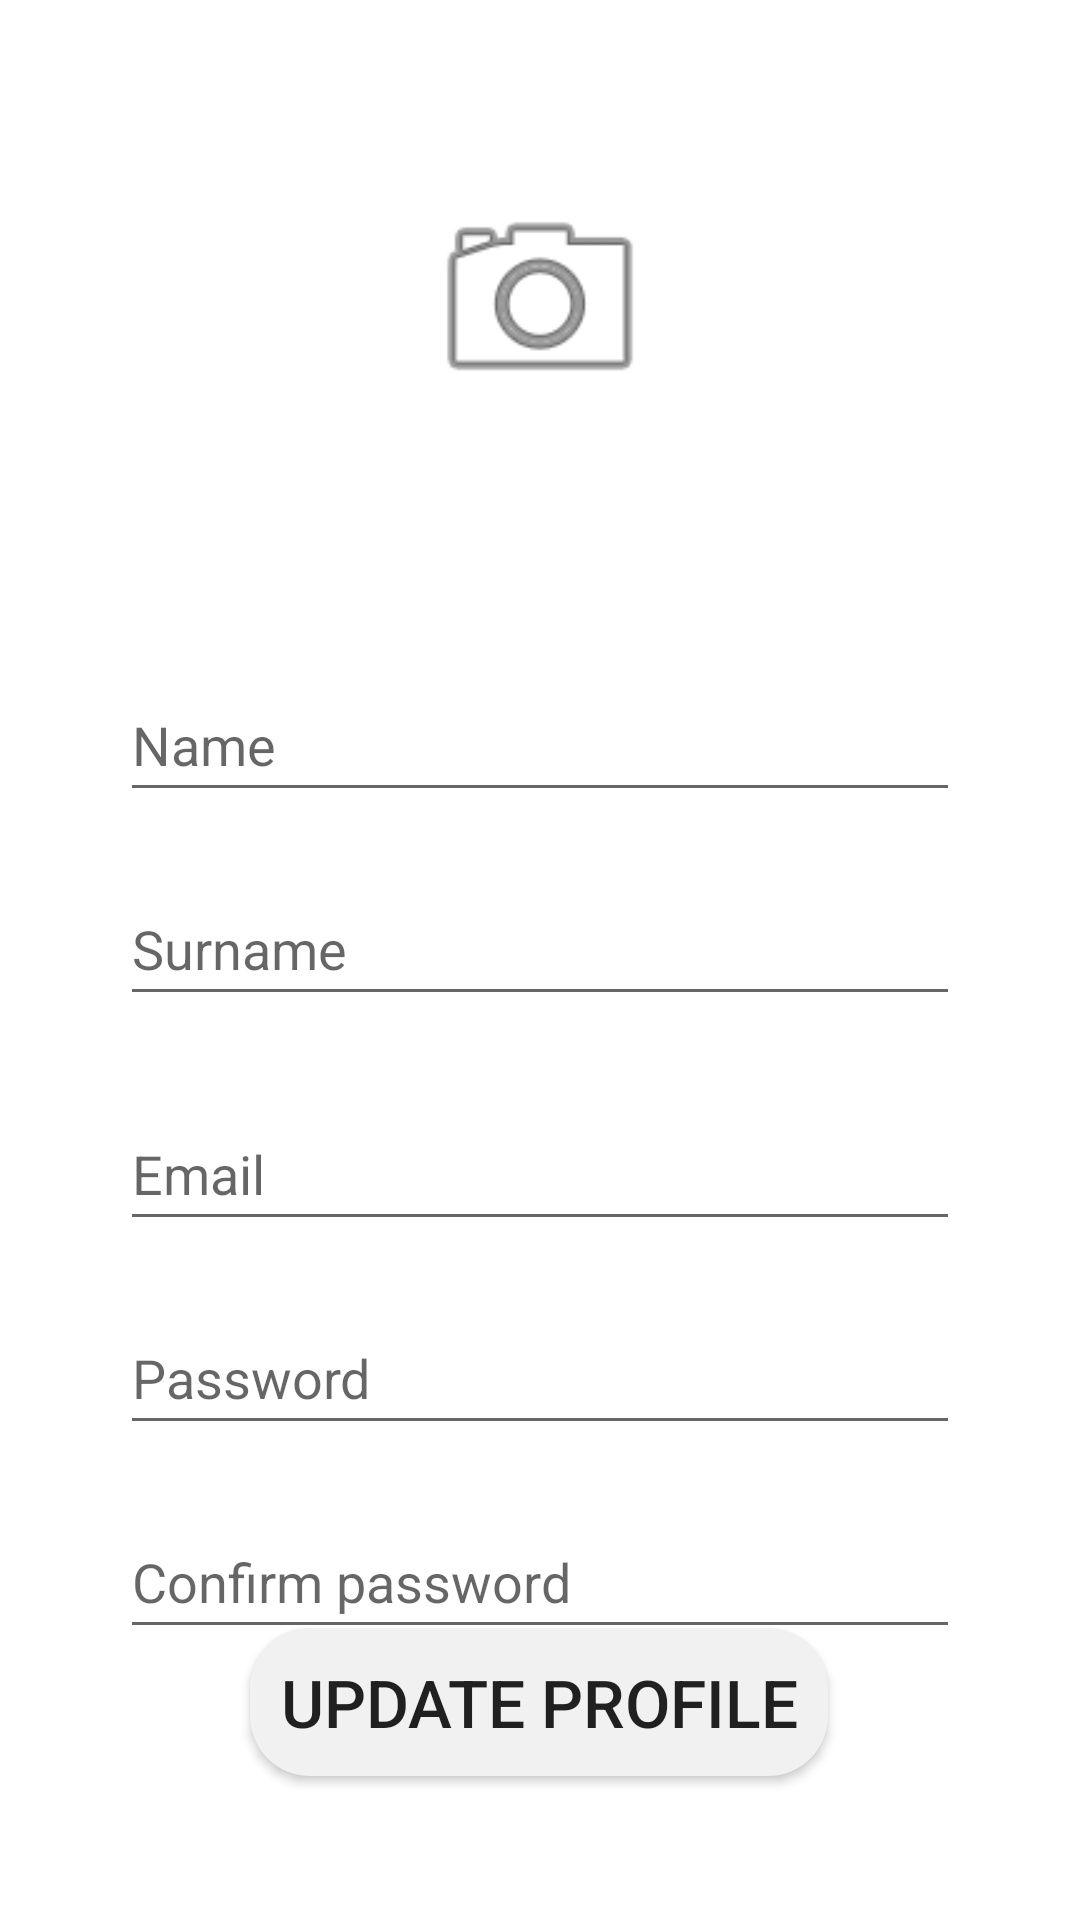

Android layout source for this screen:
<!-- AndroidManifest.xml: application theme AppTheme -->
<!-- res/layout/activity_profile.xml -->
<?xml version="1.0" encoding="utf-8"?>
<layout xmlns:android="http://schemas.android.com/apk/res/android"
    xmlns:app="http://schemas.android.com/apk/res-auto"
    xmlns:tools="http://schemas.android.com/tools">

    <androidx.constraintlayout.widget.ConstraintLayout
        android:layout_width="match_parent"
        android:layout_height="match_parent"
        android:gravity="center"
        android:padding="20dp"
        tools:context=".ProfileActivity">


        <ImageView
            android:id="@+id/post_imageView"
            android:layout_width="200dp"
            android:layout_height="200dp"
            android:layout_marginBottom="27dp"
            app:layout_constraintBottom_toTopOf="@+id/name"
            app:layout_constraintEnd_toEndOf="parent"
            app:layout_constraintStart_toStartOf="parent"
            app:layout_constraintTop_toBottomOf="@+id/textInputLayout10" />

        <ImageView
            android:id="@+id/postCameraButton"
            android:layout_width="80dp"
            android:layout_height="80dp"
            android:layout_marginStart="8dp"
            android:layout_marginEnd="8dp"
            android:src="@android:drawable/ic_menu_camera"
            app:layout_constraintBottom_toBottomOf="@id/post_imageView"
            app:layout_constraintEnd_toEndOf="parent"
            app:layout_constraintStart_toStartOf="parent"
            app:layout_constraintTop_toTopOf="@id/post_imageView"
            app:layout_constraintVertical_bias="0.538" />

        <com.google.android.material.textfield.TextInputLayout
            android:id="@+id/textInputLayout6"
            android:layout_width="0dp"
            android:layout_height="wrap_content"
            android:layout_marginStart="20dp"
            android:layout_marginTop="20dp"
            android:layout_marginEnd="20dp"
            app:layout_constraintBottom_toTopOf="@+id/textInputLayout7"
            app:layout_constraintEnd_toEndOf="parent"
            app:layout_constraintStart_toStartOf="parent"
            app:layout_constraintTop_toTopOf="parent">

        </com.google.android.material.textfield.TextInputLayout>

        <com.google.android.material.textfield.TextInputLayout
            android:id="@+id/textInputLayout7"
            android:layout_width="0dp"
            android:layout_height="wrap_content"
            android:layout_marginStart="20dp"
            android:layout_marginEnd="20dp"
            app:layout_constraintBottom_toTopOf="@+id/textInputLayout8"
            app:layout_constraintEnd_toEndOf="parent"
            app:layout_constraintStart_toStartOf="parent"
            app:layout_constraintTop_toBottomOf="@+id/textInputLayout6">

        </com.google.android.material.textfield.TextInputLayout>

        <com.google.android.material.textfield.TextInputLayout
            android:id="@+id/textInputLayout8"
            android:layout_width="0dp"
            android:layout_height="wrap_content"
            android:layout_marginStart="20dp"
            android:layout_marginEnd="20dp"
            app:layout_constraintBottom_toTopOf="@+id/textInputLayout9"
            app:layout_constraintEnd_toEndOf="parent"
            app:layout_constraintStart_toStartOf="parent"
            app:layout_constraintTop_toBottomOf="@+id/textInputLayout7">

        </com.google.android.material.textfield.TextInputLayout>

        <com.google.android.material.textfield.TextInputLayout
            android:id="@+id/textInputLayout9"
            android:layout_width="0dp"
            android:layout_height="wrap_content"
            android:layout_marginStart="20dp"
            android:layout_marginEnd="20dp"
            app:layout_constraintBottom_toTopOf="@+id/textInputLayout10"
            app:layout_constraintEnd_toEndOf="parent"
            app:layout_constraintStart_toStartOf="parent"
            app:layout_constraintTop_toBottomOf="@+id/textInputLayout8">

        </com.google.android.material.textfield.TextInputLayout>

        <com.google.android.material.textfield.TextInputLayout
            android:id="@+id/textInputLayout10"
            android:layout_width="0dp"
            android:layout_height="wrap_content"
            android:layout_marginStart="20dp"
            android:layout_marginEnd="20dp"
            app:layout_constraintBottom_toTopOf="@+id/post_imageView"
            app:layout_constraintEnd_toEndOf="parent"
            app:layout_constraintStart_toStartOf="parent"
            app:layout_constraintTop_toBottomOf="@+id/textInputLayout9">

        </com.google.android.material.textfield.TextInputLayout>

        <ProgressBar
            android:id="@+id/progressBar"
            android:layout_width="wrap_content"
            android:layout_height="wrap_content"
            android:visibility="gone"
            app:layout_constraintBottom_toTopOf="@+id/textInputLayout6"
            app:layout_constraintEnd_toStartOf="@+id/textInputLayout6"
            app:layout_constraintStart_toStartOf="@+id/textInputLayout6"
            app:layout_constraintTop_toTopOf="@+id/textInputLayout6" />

        <com.google.android.material.textfield.TextInputEditText
            android:id="@+id/name"
            android:layout_width="0dp"
            android:layout_height="48dp"
            android:layout_marginStart="20dp"
            android:layout_marginEnd="20dp"
            android:layout_marginBottom="20dp"
            android:hint="@string/name"
            android:textSize="18sp"
            app:layout_constraintBottom_toTopOf="@+id/surname"
            app:layout_constraintEnd_toEndOf="parent"
            app:layout_constraintStart_toStartOf="parent"
            app:layout_constraintTop_toBottomOf="@+id/post_imageView" />

        <com.google.android.material.textfield.TextInputEditText
            android:id="@+id/confirm_password"
            android:layout_width="0dp"
            android:layout_height="48dp"
            android:layout_marginStart="20dp"
            android:layout_marginEnd="20dp"
            android:layout_marginBottom="115dp"
            android:hint="@string/confirm_password"
            android:inputType="textPassword"
            android:textSize="18sp"
            app:layout_constraintBottom_toBottomOf="parent"
            app:layout_constraintEnd_toEndOf="parent"
            app:layout_constraintStart_toStartOf="parent"
            app:layout_constraintTop_toBottomOf="@+id/password" />

        <com.google.android.material.textfield.TextInputEditText
            android:id="@+id/password"
            android:layout_width="0dp"
            android:layout_height="48dp"
            android:layout_marginStart="20dp"
            android:layout_marginEnd="20dp"
            android:layout_marginBottom="20dp"
            android:hint="@string/password"
            android:inputType="textPassword"
            android:textSize="18sp"
            app:layout_constraintBottom_toTopOf="@+id/confirm_password"
            app:layout_constraintEnd_toEndOf="parent"
            app:layout_constraintStart_toStartOf="parent"
            app:layout_constraintTop_toBottomOf="@+id/email" />

        <com.google.android.material.textfield.TextInputEditText
            android:id="@+id/email"
            android:layout_width="0dp"
            android:layout_height="48dp"
            android:layout_marginStart="20dp"
            android:layout_marginEnd="20dp"
            android:layout_marginBottom="20dp"
            android:hint="@string/email"
            android:textSize="18sp"
            app:layout_constraintBottom_toTopOf="@+id/password"
            app:layout_constraintEnd_toEndOf="parent"
            app:layout_constraintStart_toStartOf="parent"
            app:layout_constraintTop_toBottomOf="@+id/surname" />

        <com.google.android.material.textfield.TextInputEditText
            android:id="@+id/surname"
            android:layout_width="0dp"
            android:layout_height="48dp"
            android:layout_marginStart="20dp"
            android:layout_marginEnd="20dp"
            android:layout_marginBottom="27dp"
            android:hint="Surname"
            android:textSize="18sp"
            app:layout_constraintBottom_toTopOf="@+id/email"
            app:layout_constraintEnd_toEndOf="parent"
            app:layout_constraintStart_toStartOf="parent"
            app:layout_constraintTop_toBottomOf="@+id/name" />

        <Button
            android:id="@+id/button"
            android:layout_width="wrap_content"
            android:layout_height="wrap_content"
            android:layout_marginBottom="28dp"
            android:text="Update profile"
            android:textSize="22sp"
            android:background="@drawable/top_button_background"
            app:layout_constraintBottom_toBottomOf="parent"
            app:layout_constraintEnd_toEndOf="parent"
            app:layout_constraintHorizontal_bias="0.498"
            app:layout_constraintStart_toStartOf="parent" />

    </androidx.constraintlayout.widget.ConstraintLayout>
</layout>
<!-- resources referenced by this layout -->
<resources>
  <!-- drawable top_button_background (drawable) -->
  <?xml version="1.0" encoding="utf-8"?>
  <selector xmlns:android="http://schemas.android.com/apk/res/android">
  <item>
      <shape android:shape="rectangle">
          <solid android:color="#f1f1f1"/>
          <padding android:top="10dp"
              android:bottom="10dp"
              android:left="10dp"
              android:right="10dp"/>
          <corners android:radius="20dp"/>
      </shape>
  </item>
  </selector>
  <string name="confirm_password">Confirm password</string>
  <string name="email">Email</string>
  <string name="name">Name</string>
  <string name="password">Password</string>
  <style name="AppTheme" parent="Theme.MaterialComponents.DayNight.NoActionBar">
          
          <item name="colorPrimary">@color/white</item>
          <item name="colorPrimaryDark">@color/colorPrimaryDark</item>
          <item name="colorAccent">@color/colorAccent</item>
          <item name="android:windowBackground">@color/colorBackground</item>
          <item name="fontFamily">@font/ubuntu_r</item>
  
      </style>
  <color name="white">#FFFFFF</color>
  <color name="colorPrimaryDark">#202125</color>
  <color name="colorAccent">#4caf50</color>
  <color name="colorBackground">@color/colorPrimary</color>
  <color name="colorPrimary">#202125</color>
</resources>
